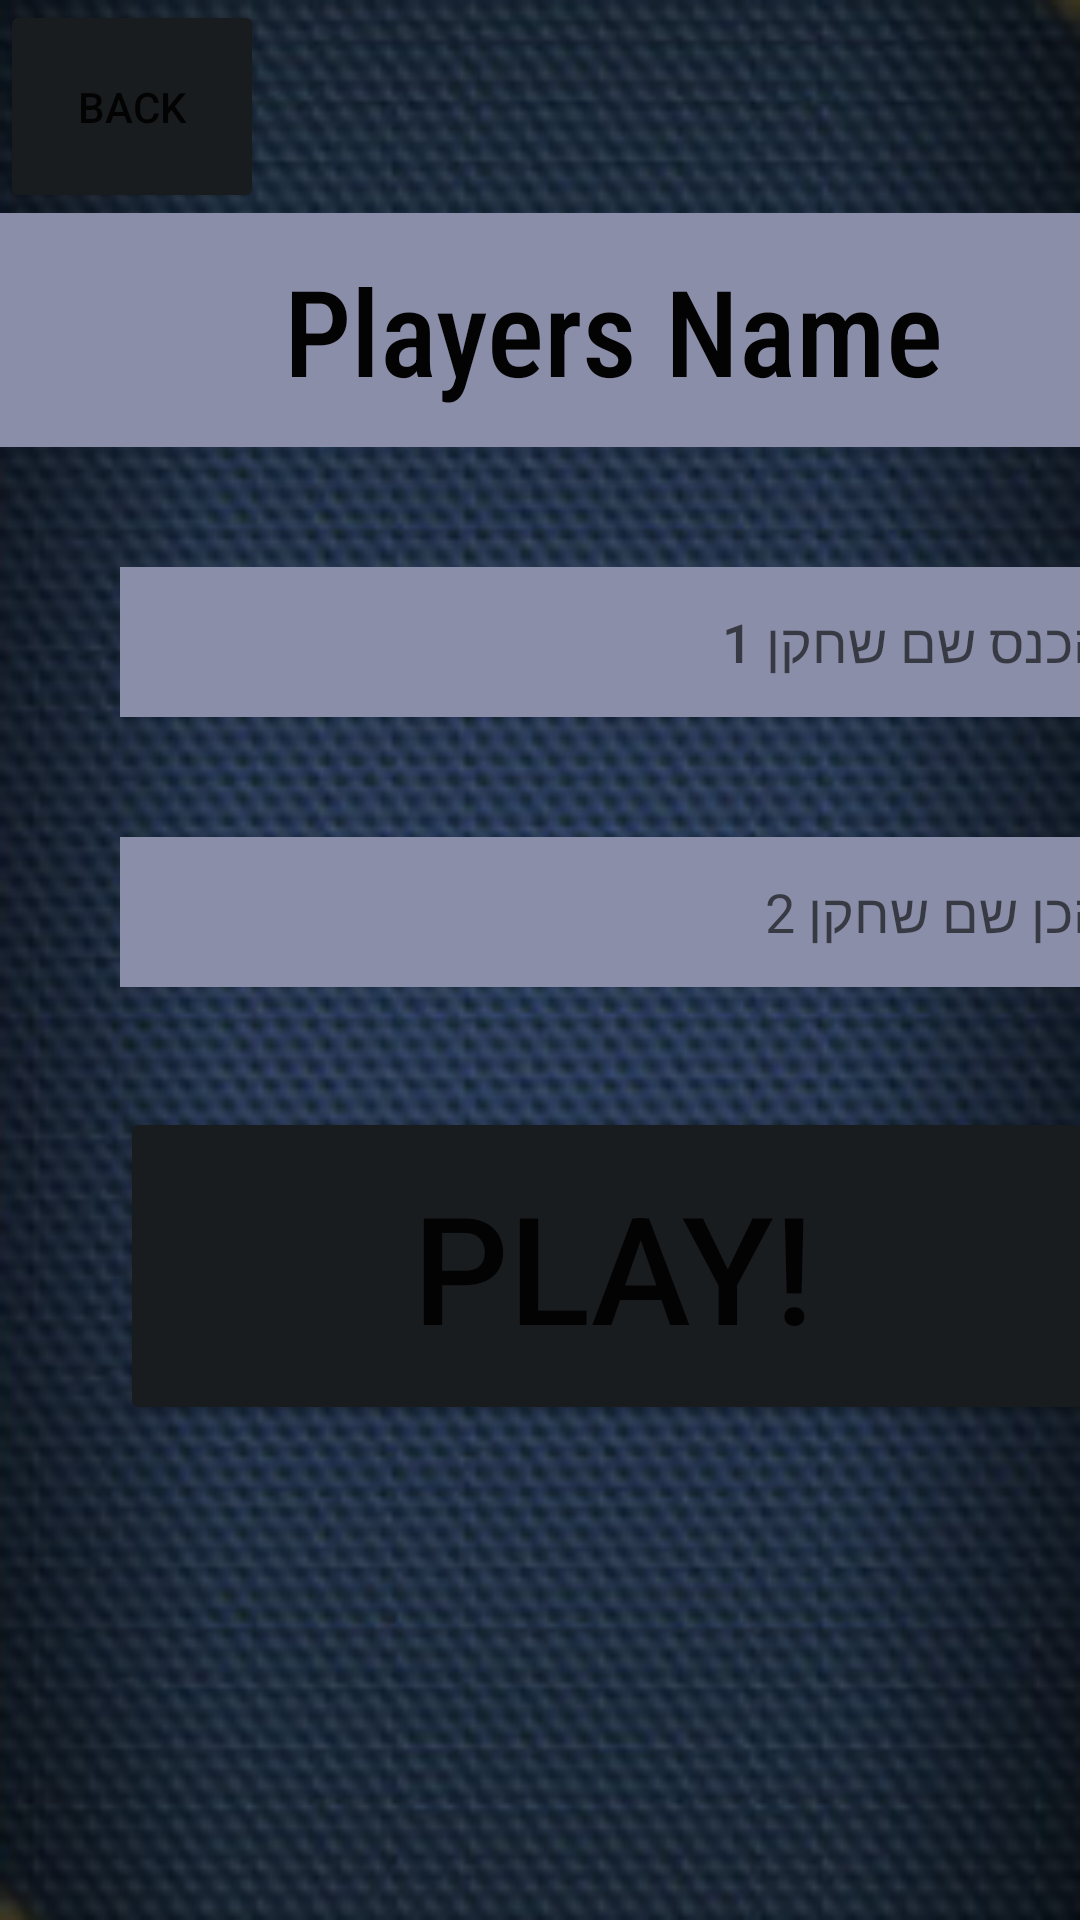

This screen was rendered from an Android layout file. Write that file and the resources it references.
<!-- AndroidManifest.xml: application theme Theme.SheshBeshGame -->
<!-- res/layout/activity_add_player.xml -->
<?xml version="1.0" encoding="utf-8"?>
<androidx.constraintlayout.widget.ConstraintLayout xmlns:android="http://schemas.android.com/apk/res/android"
    xmlns:app="http://schemas.android.com/apk/res-auto"
    xmlns:tools="http://schemas.android.com/tools"
    android:layout_width="match_parent"
    android:layout_height="match_parent"
    android:background="@drawable/br1"
    tools:context=".AddPlayer">


    <LinearLayout
        android:layout_width="409dp"
        android:layout_height="729dp"
        android:orientation="vertical"
        tools:layout_editor_absoluteX="1dp"
        tools:layout_editor_absoluteY="1dp">

        <Button
            android:id="@+id/btnUserBack"
            android:layout_width="wrap_content"
            android:layout_height="71dp"
            android:backgroundTint="@color/material_dynamic_neutral10"
            android:text="back" />

        <TextView
            android:id="@+id/textView"
            android:layout_width="match_parent"
            android:layout_height="78dp"
            android:layout_gravity="center"
            android:background="#8A8EA9"
            android:fontFamily="sans-serif-condensed-medium"
            android:gravity="center"
            android:text="Players Name"
            android:textColor="#040304"
            android:textSize="40sp" />

        <EditText
            android:id="@+id/etName1"
            android:layout_width="match_parent"
            android:layout_height="50dp"
            android:layout_marginLeft="40dp"
            android:layout_marginTop="40dp"
            android:layout_marginRight="40dp"
            android:layout_marginBottom="40dp"
            android:background="#8A8EA9"
            android:ems="10"
            android:fontFamily="sans-serif-medium"
            android:hint="הכנס שם שחקן 1"
            android:inputType="textPersonName"
            android:textColor="#060404" />
        //לזכור את זה זה חשוב

        <EditText
            android:id="@+id/etName2"
            android:layout_width="match_parent"
            android:layout_height="50dp"
            android:layout_marginLeft="40dp"
            android:layout_marginTop="0dp"
            android:layout_marginRight="40dp"
            android:layout_marginBottom="40dp"
            android:background="#8A8EA9"
            android:ems="10"
            android:hint="הכן שם שחקן 2"
            android:inputType="textPersonName"
            android:textColor="#000000" />
        // לזכור את זה זה חשוב

        <Button
            android:id="@+id/btnPlay"
            android:layout_width="match_parent"
            android:layout_height="106dp"
            android:layout_marginLeft="40dp"
            android:layout_marginRight="40dp"
            android:backgroundTint="@color/material_dynamic_neutral10"
            android:text="PLAY!"
            android:textColorLink="#2F2323"
            android:textSize="50sp" />

    </LinearLayout>

</androidx.constraintlayout.widget.ConstraintLayout>
<!-- resources referenced by this layout -->
<resources>
  <!-- drawable br1: png bitmap (drawable-v24, 135514 bytes) -->
  <style name="Theme.SheshBeshGame" parent="Theme.MaterialComponents.DayNight.DarkActionBar">
          
          <item name="colorPrimary">@color/purple_500</item>
          <item name="colorPrimaryVariant">@color/purple_700</item>
          <item name="colorOnPrimary">@color/white</item>
          
          <item name="colorSecondary">@color/teal_200</item>
          <item name="colorSecondaryVariant">@color/teal_700</item>
          <item name="colorOnSecondary">@color/black</item>
          
          <item name="android:statusBarColor" tools:targetApi="l">?attr/colorPrimaryVariant</item>
          
      </style>
  <!-- not gathered from this repository: default colours our renderer supplied (Android Studio template values) -->
  <color name="purple_500">#FF6200EE</color>
  <color name="purple_700">#FF3700B3</color>
  <color name="teal_200">#FF03DAC5</color>
  <color name="teal_700">#FF018786</color>
  <color name="black">#FF000000</color>
  <color name="white">#FFFFFFFF</color>
</resources>
